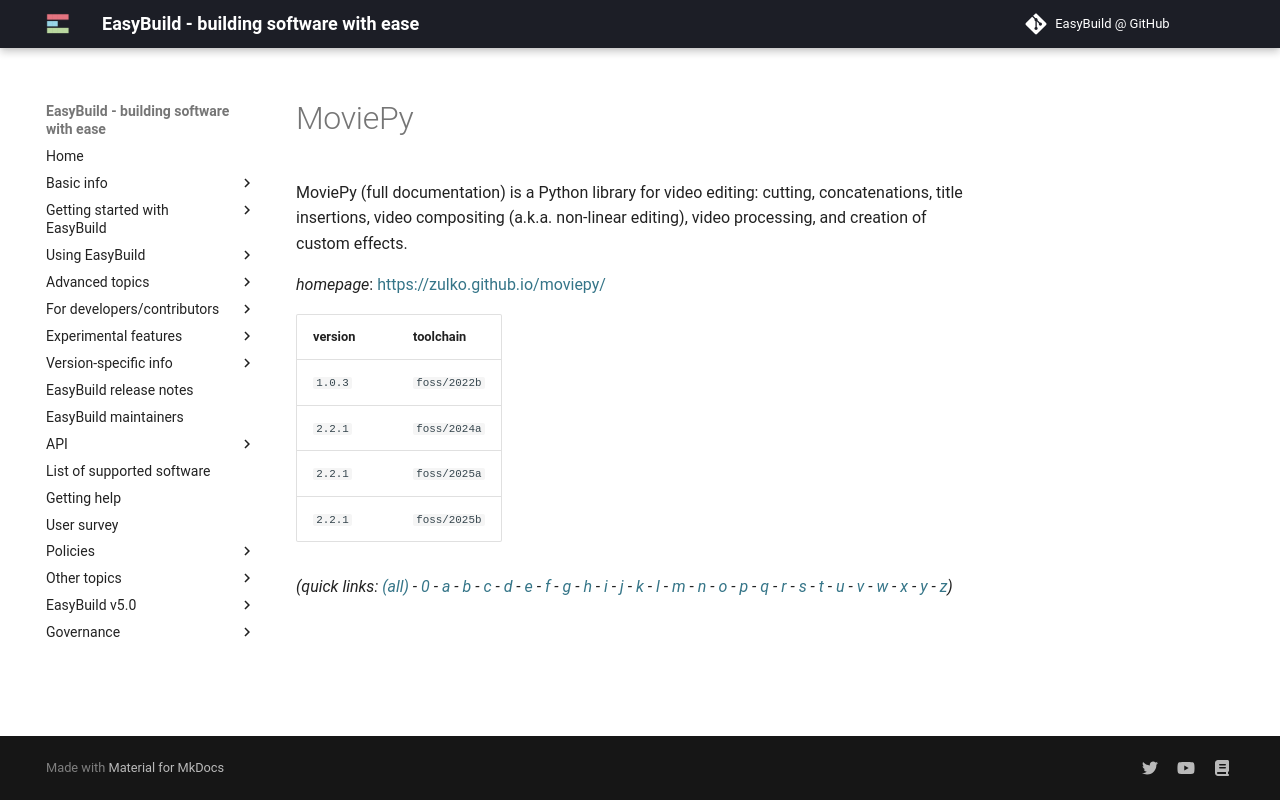

repository: easybuilders/easybuild-docs · page: version-specific/supported-software/m/MoviePy/index.html · generator: mkdocs

---
search:
  boost: 0.5
---
# MoviePy

MoviePy (full documentation) is a Python library for video editing: cutting, concatenations,  title insertions, video compositing (a.k.a. non-linear editing), video processing, and creation of custom effects.

*homepage*: <https://zulko.github.io/moviepy/>

version | toolchain
--------|----------
``1.0.3`` | ``foss/2022b``
``2.2.1`` | ``foss/2024a``
``2.2.1`` | ``foss/2025a``
``2.2.1`` | ``foss/2025b``


*(quick links: [(all)](../index.md) - [0](../0/index.md) - [a](../a/index.md) - [b](../b/index.md) - [c](../c/index.md) - [d](../d/index.md) - [e](../e/index.md) - [f](../f/index.md) - [g](../g/index.md) - [h](../h/index.md) - [i](../i/index.md) - [j](../j/index.md) - [k](../k/index.md) - [l](../l/index.md) - [m](../m/index.md) - [n](../n/index.md) - [o](../o/index.md) - [p](../p/index.md) - [q](../q/index.md) - [r](../r/index.md) - [s](../s/index.md) - [t](../t/index.md) - [u](../u/index.md) - [v](../v/index.md) - [w](../w/index.md) - [x](../x/index.md) - [y](../y/index.md) - [z](../z/index.md))*
